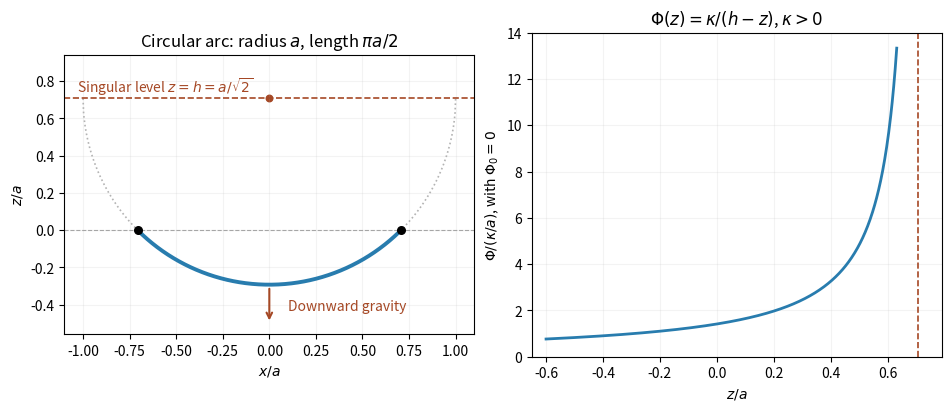

The script that saved this image:
"""Original circular-chain inverse-potential example; Python 3.14, NumPy, Matplotlib."""
import numpy as np
import matplotlib

matplotlib.use("Agg")
import matplotlib.pyplot as plt

h = 1 / np.sqrt(2)
x = np.linspace(-h, h, 600)
z = h - np.sqrt(1 - x*x)
fig, axes = plt.subplots(1, 2, figsize=(9.4, 4), layout="constrained", facecolor="white")
full_x = np.linspace(-1, 1, 700)
axes[0].plot(full_x, h - np.sqrt(1 - full_x**2), ":", color="0.7", lw=1.2)
axes[0].plot(x, z, color="#287cae", lw=2.8, label="Hanging arc")
axes[0].scatter([-h, h], [0, 0], color="black", s=30, zorder=3)
axes[0].axhline(0, color="0.65", lw=0.8, ls="--")
axes[0].axhline(h, color="#a54825", lw=1.2, ls="--")
axes[0].text(-1.03, h + 0.035, r"Singular level $z=h=a/\sqrt{2}$", color="#a54825", fontsize=10)
axes[0].scatter([0], [h], color="#a54825", s=22)
axes[0].annotate("", (0, -0.5), (0, -0.30), arrowprops={"arrowstyle": "->", "color": "#a54825", "lw": 1.5})
axes[0].text(0.1, -0.43, "Downward gravity", color="#a54825", fontsize=10)
axes[0].set(xlim=(-1.1, 1.1), ylim=(-0.56, 0.94), xlabel=r"$x/a$", ylabel=r"$z/a$", title=r"Circular arc: radius $a$, length $\pi a/2$")
axes[0].set_aspect("equal")
height = np.linspace(-0.6, h - 0.075, 700)
axes[1].plot(height, 1 / (h - height), color="#287cae", lw=2)
axes[1].axvline(h, color="#a54825", ls="--", lw=1.2)
axes[1].set(xlim=(-0.65, 0.79), ylim=(0, 14), xlabel=r"$z/a$", ylabel=r"$\Phi/(\kappa/a)$, with $\Phi_0=0$", title=r"$\Phi(z)=\kappa/(h-z)$, $\kappa>0$")
for ax in axes:
    ax.grid(alpha=0.15)
fig.savefig("paper-1-q9-circular-chain.png", dpi=165, facecolor="white", bbox_inches="tight")
plt.close(fig)
